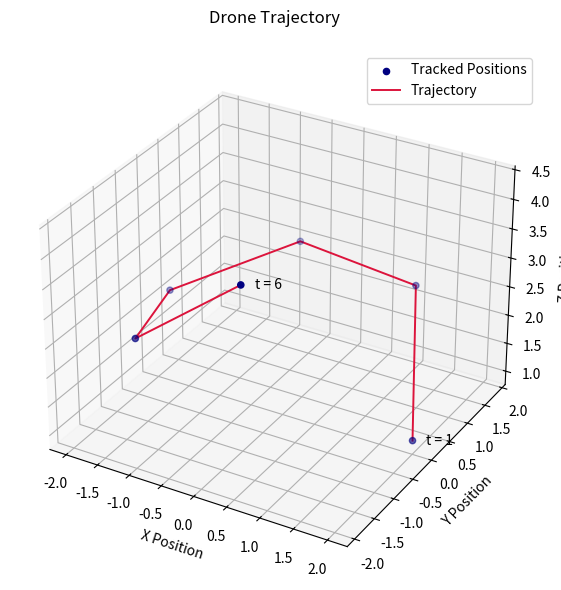

The script that saved this image:
import numpy as np
import matplotlib.pyplot as plt


# Tracked Positions of the drone (x, y, z) and the corresponding time stamps (t)
pos = np.array([[2,0,1],[1.08,1.68,2.38],[-0.83,1.82,2.49],
               [-1.97,0.28,2.15],[-1.31,-1.51,2.59],[0.57,-1.91,4.32]])
t = np.array([1,2,3,4,5,6])

# Extract the x, y, z coordinates and time stamps
x = pos[:,0]
y = pos[:,1]
z = pos[:,2]

# Create the 3D figure with the tracked positions and the trajectory
fig = plt.figure(figsize=(8,6))
ax = fig.add_subplot(111, projection='3d')
ax.scatter(x,y,z, color='navy', label='Tracked Positions')
ax.plot(x,y,z, linewidth=1.4, color='crimson', label='Trajectory')
ax.set_xlabel('X Position')
ax.set_ylabel('Y Position')
ax.set_zlabel('Z Position')
ax.set_title('Drone Trajectory', pad=20)
ax.text(x[0]+ 0.2,y[0],z[0],'t = 1')
ax.text(x[-1]+ 0.2,y[-1],z[-1],'t = 6')
ax.legend()
plt.tight_layout()
plt.savefig('Drone Trajectory.png', dpi = 300)
plt.show()
